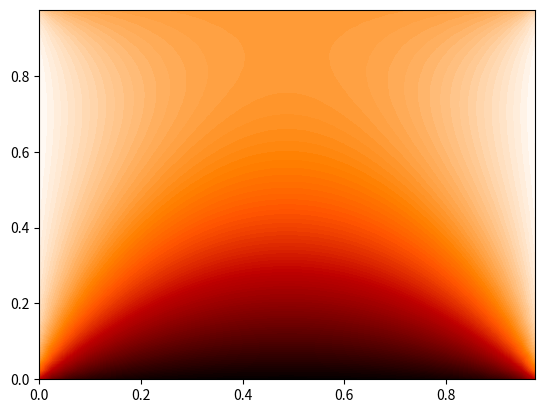

The script that saved this image:
# %load ../python_scripts/calor_2d.py
import matplotlib.pyplot as plt
import numpy as np
import matplotlib.cm as cm
%matplotlib inline



#h=0.5
n=40
h=1/n
Laplacian = np.diag(-4*np.ones((n**2)))
#b= [np.ones(n**2/2)np.zeros(n**2/2)]
#b=10000*np.random.rand(n**2)
b=np.concatenate((500*np.ones(n), np.zeros(n**2-2*n), 100*np.ones(n)), axis=0)
#b=np.arange(0,n**2)
for i in range(0,n**2-1):
    if(i%n!=n-1):
        Laplacian[i,i+1] = 1
        Laplacian[i+1,i] = 1
for i in range(0,n**2-n):
    Laplacian[i,i+n] = 1
    Laplacian[i+n,i] = 1
Laplacian=(1/h**2)*Laplacian

x = np.linalg.solve(Laplacian, b)
print(x)


malha=np.ones([n**2,2])
for i in range (n):
    for j in range(n):
        malha[i*n+j][0]= i/n
        malha[i*n+j][1]= j/n

#print(malha.shape)
#print(Laplacian.shape)

f= plt.figure()
teste=plt.tricontourf(malha[:,1], malha[:,0],x[:],100,cmap=cm.gist_heat) # choose 200 contour levels, just to show how good its interpolation is
#f.colorbar(teste, shrink=0.5, aspect=5)
plt.show()